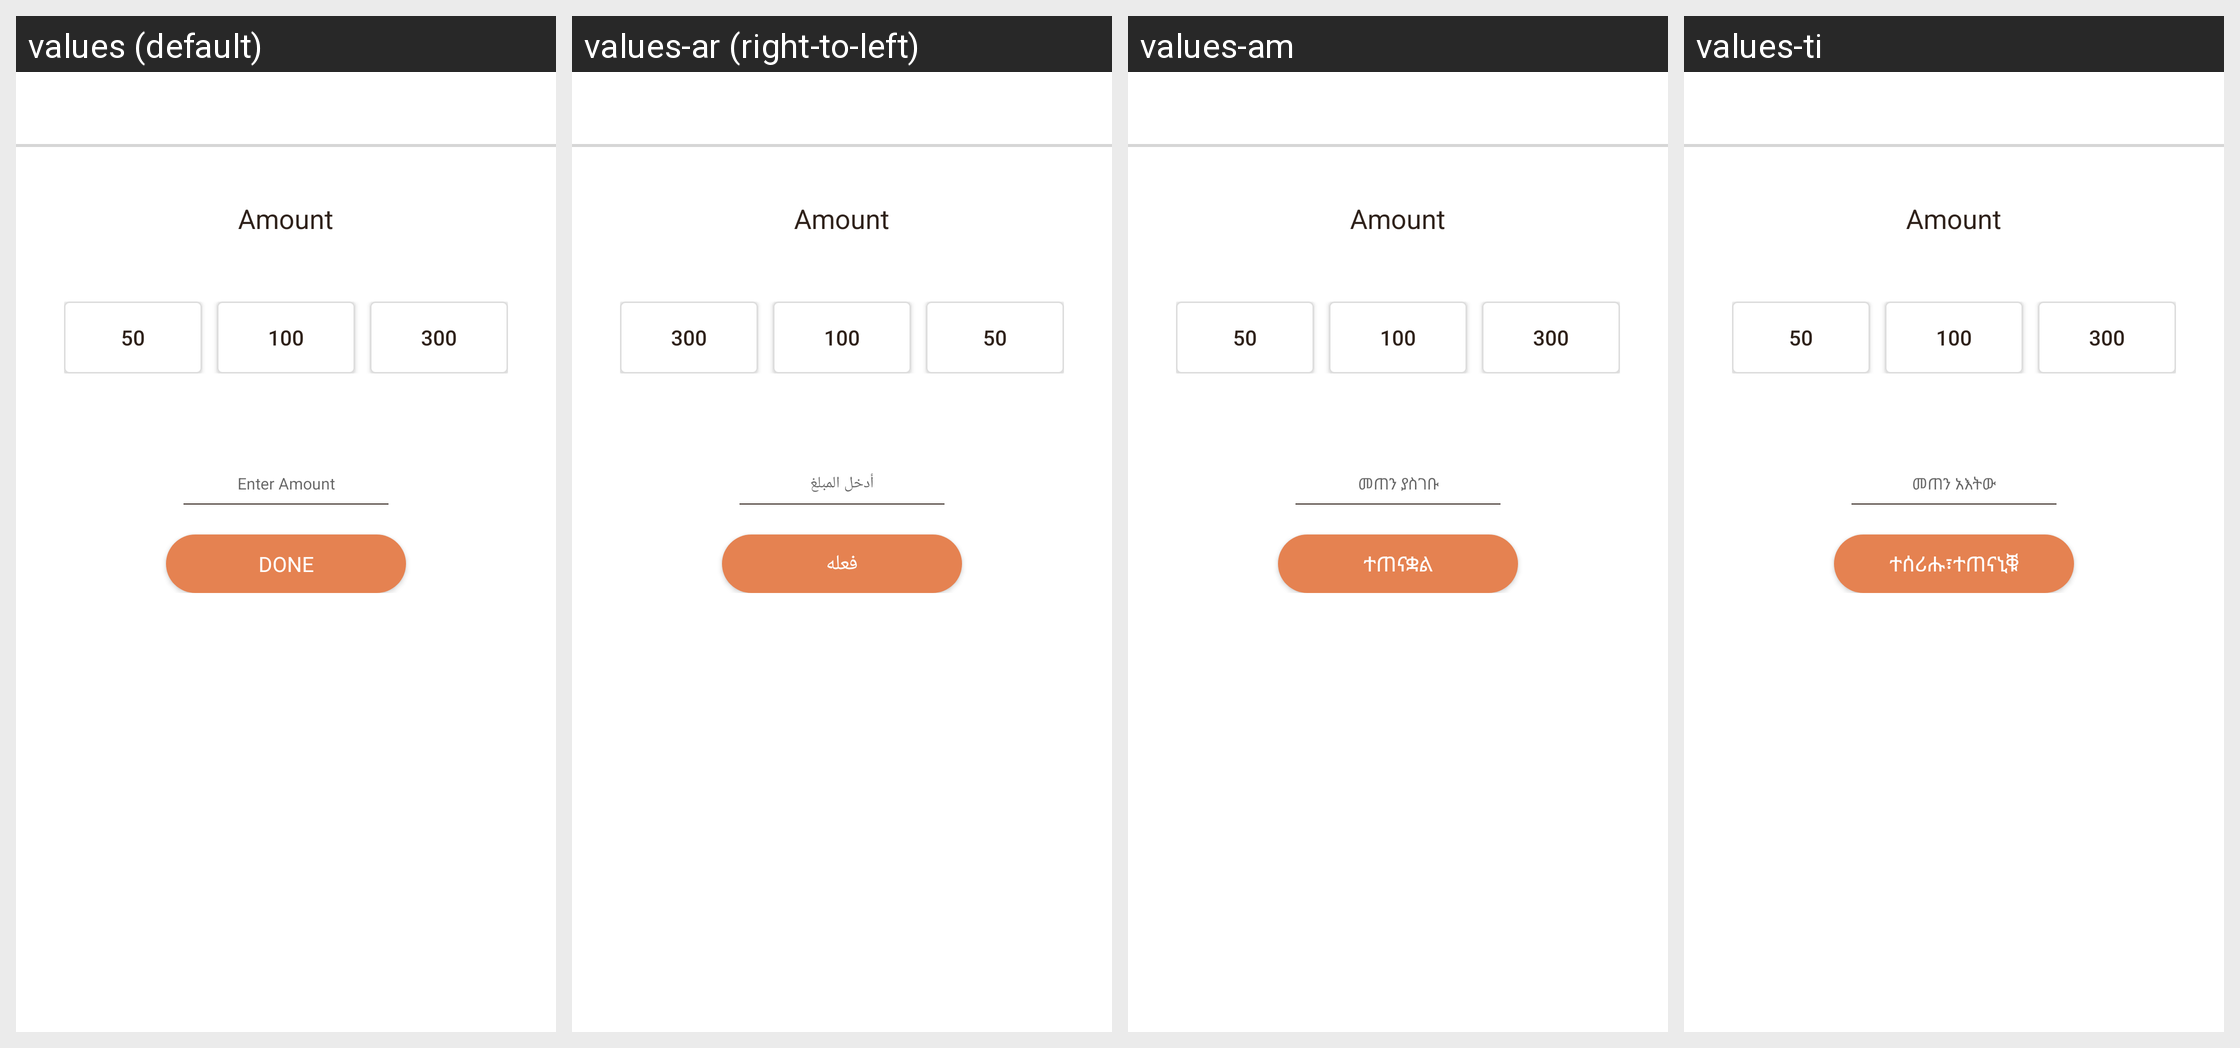

The same Android screen rendered under several of its app's locales, left to right. List the strings drawn on it with the default value and each locale's translation.
Android screen res/layout/activity_cbe_top_up.xml rendered under 4 locales, left to right: values (default), values-ar (right-to-left), values-am, values-ti. Device: Nexus 5 (rendered at 1080×1920; each locale shown at half size, 540×960, under a caption strip naming it); theme AppTheme.
Other locales in the repository, not shown: values-as, values-es, values-fr, values-gu, values-hi, values-kn, values-ml, values-om, values-or, values-so, values-ta, values-te.
Strings drawn on this screen, with the default value and each locale's value (text and hints the layout hard-codes, and strings that could not be matched under every locale, appear in the picture but are not listed):

amount
  values: Amount
  values-ar: Amount  [not translated; the default value is used]
  values-am: Amount  [not translated; the default value is used]
  values-ti: Amount  [not translated; the default value is used]

enter_amount
  values: Enter Amount
  values-ar: أدخل المبلغ
  values-am: መጠን ያስገቡ
  values-ti: መጠን አእትው

done
  values: Done
  values-ar: فعله
  values-am: ተጠናቋል
  values-ti: ተሰሪሑ፣ተጠናኒቑ
